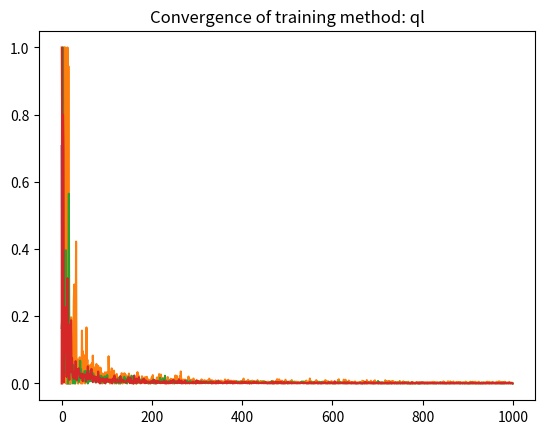

Write the Python code that produced this figure.
import numpy as np
try:
    import matplotlib.pyplot as plt
except ImportError:
    import matplotlib
    matplotlib.use('qt5agg')
    import matplotlib.pyplot as plt

class Environment:
    actions = {'U':(-1,0), 'D':(+1,0), 'L':(0,-1), 'R':(0,+1)}

    # Set the state grid and associated rewards.
    # Convention: reward None denotes unaccessible states.
    def __init__(self, reward_matrix, terminal_states, wind=0.):
        assert isinstance(terminal_states, set)
        self.terminal_states = terminal_states
        self.shape = reward_matrix.shape
        # Construct dict of reachable states and associated rewards
        self.states = set()  # set of all grid states
        self.reward = dict()  # dict of states and associated rewards
        for i in range(reward_matrix.shape[0]):
            for j in range(reward_matrix.shape[1]):
                # Skip states marked as np.nan (i.e. reward=None)
                if not np.isnan(reward_matrix[i,j]):
                    self.states.add((i,j))
                    self.reward[(i,j)] = reward_matrix[i,j]
        # Construct dict of states and allowed actions.
        # The resulting endstate is deterministic (i.e. without random 'wind').
        self.active_states = set() # set of non terminal states
        self.possible_actions = dict()  # dict of allowed actions per state
        for s in self.states:
            if s not in self.terminal_states:
                self.active_states.add(s)
                self.possible_actions[s] = dict()
                for a,x in self.actions.items():
                    s2 = (s[0] + x[0], s[1] + x[1])  # new state s'
                    if s2 in self.states:
                        self.possible_actions[s][a] = s2
        # Calculate transition probabilities
        self._set_wind(wind)
        # Current state, used when playing a game
        self.state = None

    # Set state
    def _set_state(self, state):
        assert state in self.active_states
        self.state = state

    # Set wind and recalculate transition probabilities
    def _set_wind(self, wind):
        assert wind >= 0 and wind <= 1
        self._wind = wind
        self._trans_prob = dict()
        for s,actions in self.possible_actions.items():
            wind_prob = wind / len(actions)
            for a_target in actions.keys():
                self._trans_prob[s,a_target] = dict()
                for a_actual,s2 in actions.items():
                    self._trans_prob[s,a_target][s2] = wind_prob + \
                        ((1 - wind) if a_actual == a_target else 0)

    # Set initial state and, optionally, change wind.
    def start_game(self, initial_state, wind=None):
        if wind is not None: self._set_wind(wind)
        self._set_state(initial_state)

    # Play a game and return history of states, actions and associated rewards.
    def play_game(self, initial_state, player):
        assert isinstance(player, AI)  # TODO: define superclass Player, and class Human
        self.start_game(initial_state)
        history = []
        # Repeat until a terminal state is reached
        while not self.is_gameover():
            s = self.state
            a = player.move()
            _, r = self.play_action(a)  # apply the move and update the environment
            # Update game history
            history.append((s,a,r))
        return history

    # Play action, update environment and return reward.
    # Used by play_game(), and directly by fully online training methods.
    def play_action(self, action):
        actions = self.possible_actions[self.state]
        assert action in actions
        # Update the state. In a windy grid, the new state can be random
        if np.random.random() < self._wind:
            self.state = list(actions.values())[np.random.choice(len(actions))]
        else:
            self.state = actions[action]
        return self.state, self.reward[self.state]

    def is_gameover(self):
        return self.state in self.terminal_states

    def print_trans_prob(self):
        print(self._print_d(self._trans_prob))

    def print_possible_actions(self):
        print(self._print_d(self.possible_actions))

    # Recursive function to print nested dictionary in a readable way
    def _print_d(self, dd, lvl=0):
        if type(dd) != dict:
            return str(dd)
        else:
            res = []
            for x,y in dd.items():
                res.append(''.join((' '*4*lvl, str(x),': ',self._print_d(y, lvl+1))))
            return '\n'*(lvl>0) + '\n'.join(res)

    def print_reward(self):
        for i in range(self.shape[0]):
            print('-' * 6 * self.shape[1])
            for j in range(self.shape[1]):
                r = self.reward.get((i,j), np.nan)
                if np.isnan(r):
                    print('     |', end='')
                elif r >= 0:
                    print(' %.2f|' % r, end='')
                else:
                    print('%.2f|' % r, end='') # -ve sign takes up an extra space
            print()
        print('-' * 6 * self.shape[1])


class AI:
    def __init__(self, env, gamma=1, eps=0.1, delta=1e-5):
        assert isinstance(env, Environment)
        assert gamma >= 0 and gamma <= 1
        assert eps >= 0 and eps <= 1
        self.env = env  # game environment
        self.gamma = gamma  # one-period discounting factor for future rewards
        self.eps = eps  # prob to explore (epsilon-greedy strategy)
        self.delta = delta  # convergence threshold
        self.reset()
        # List of available training methods
        self._train = {
            'god'  : self._learn_god,
            'mc'   : self._learn_mc,
            'sarsa': self._learn_sarsa,
            'ql'   : self._learn_ql
        }
        self.training_methods = list(self._train.keys())

    # Reset policy, value function, and Q.
    def reset(self):
        # Random policy initialization {state: action}
        self.policy = dict()
        for s,actions in self.env.possible_actions.items():
            self.policy[s] = np.random.choice(list(actions.keys()))
        # State values initialization {state: value}
        self.value = dict()
        for s in self.env.states:
            self.value[s] = 0
        # Q function initialization {(state, action): (value, n)}
        # n is the number of observations, used to update the mean
        self.Q = dict()
        for s,actions in self.env.possible_actions.items():
            self.Q[s] = dict()
            for a in actions.keys():  # actions is a dict()
                self.Q[s][a] = (0,0)

    # Wrapper method to train the AI
    def learn(self, method='mc', n=None):
        assert method in self.training_methods
        print('Starting training with method: ' + method)
        if n is None:
            return self._train[method]()
        else:
            assert type(n) is int and n > 0
            return self._train[method](n)

    # Determine states value and find optimal policy assuming we are in god mode
    # ie. we know the grid's transition probabilities. This allows the agent
    # to learn without really playing the game. It is like cheating, since a
    # real agent would not know the transition probabilities but it would need
    # instead to play the game multiple times, in order to learn the average
    # outcome of each action in each state.
    #
    # This function is useful to easily solve the prediction problem (policy
    # evaluation) and the control problem (policy selection), and to benchmark a
    # more realistic reinforcement learning algorithms that does not rely on
    # knowing the transition probabilities, such as a Monte Carlo approach.
    #
    # Optimal policy: for each state, perform the action that maximizes the
    # state value, i.e. the average future reward of the state.
    # State value = the best average future reward of the state
    #             = value of the state unde the optimal policy.
    def _learn_god(self, _=None):
        # Repeat until convergence.
        delta_history = []
        i = 0
        while True:
            i += 1
            value_change = 0
            policy_change = False
            # Loop through all active states
            for s,actions in self.env.possible_actions.items():
                best_v = float('-inf')
                best_a = None
                # Loop through all possible actions to determine the value.
                for a in actions.keys():  # actions is a dict()
                    v = 0  # we will accumulate
                    # Add the average future reward for the selected action.
                    for s2,p in self.env._trans_prob[(s,a)].items():
                        v += p * (self.env.reward[s2] + self.gamma * self.value[s2])
                    if v > best_v:
                        best_v, best_a = (v, a)
                value_change = max(value_change, np.abs(best_v - self.value[s]))
                # Update policy and state value
                if best_a != self.policy[s]: policy_change = True
                self.policy[s] = best_a
                self.value[s] = best_v
            # Check if we can stop learning
            delta_history.append(value_change)
            if value_change < self.delta and policy_change == False:
                print('Training completed after ' + str(i) \
                    + ' games (value change = ' + str(value_change) + ').')
                break
        return delta_history

    # Find optimal policy by playing the game multiple times and using a Monte
    # Carlo (MC) approach to update the estimates of value function Q(s,a).
    # The optimal policy is found by maximising Q(s,a) wrt. a
    # This is a semi-online algorithm, since updates happen only at the end of
    # each game, and not after each move.
    def _learn_mc(self, n=1000):
        delta_history = []
        print('Training progress:')
        # Repeat for n times
        for i in range(n):
            # Print simulation progress
            if (i + 1) % (n // 10) == 0: print(str(100 * (i + 1) // n) + '%')
            initial_state = list(self.env.active_states)[np.random.choice(len(self.env.active_states))]
            history_r = self.env.play_game(initial_state, player=self)
            # Calculate total future reward per visited state
            R = 0
            history_R = []
            for s,a,r in reversed(history_r):
                R = r + self.gamma * R
                history_R.append((s,a,R))
            # Update Q(s,a)
            seen = set()
            for s,a,R in history_R:
                if (s,a) not in seen:
                    seen.add((s,a))
                    (q,m) = self.Q[s][a]
                    # Update the estimate using a (decaying) learning rate alpha=1/(m+1)
                    self.Q[s][a] = ((q * m + R) / (m + 1), m + 1)
            # Update policy online, ie. after each update of Q. This saves one
            # optimization loop. In principle, we should first find Q (inner
            # optimization loop), and only then update the policy. And we would
            # have an outer optimization loop to find the optimal policy. Such
            # an optimization algorithm would have very slow convergence.
            # We also update the state value function along with the policy.
            delta_history.append(self._update_from_Q())
        return delta_history

    # TD0 is similar to MC, but more online, i.e. we update Q after each move,
    # and not at the end of a game.
    # Difference with MC: we do not calculate use total future returns R from
    # the last game history, but we estimate (or 'bootstrap') it with the
    # (current) next state value (the state value is the total future reward).
    def _learn_td0(self, n=1000):
        delta_history = []
        print('Training progress:')
        # Repeat for n times
        for i in range(n):
            # Print simulation progress
            if (i + 1) % (n // 10) == 0: print(str(100 * (i + 1) // n) + '%')
            s = list(self.env.active_states)[np.random.choice(len(self.env.active_states))]
            self.env.start_game(s)
            a = self.move()
            # Play until gameover
            while not self.env.is_gameover():
                s2, r = self.env.play_action(a)
                # Check if it is already gameover
                if self.env.is_gameover():
                    a2 = None
                    next_q = 0
                else:
                    a2 = self.move()  # required now to update Q, but played later
                    next_q = self.Q[s2][a2][0]
                # Update the estimate using a (decaying) learning rate alpha=1/(m+1)
                q, m = self.Q[s][a]
                self.Q[s][a] = ((q * m + (r + self.gamma * next_q)) / (m + 1), m + 1)
                # Update for next round
                s = s2
                a = a2
            # Update policy and value function.
            delta_history.append(self._update_from_Q())
        return delta_history

    # SARSA is similar to TD0, but even more online, i.e. we update the policy
    # after each move, along with Q.
    # In practice: we do not need to update policy and state values after each
    # move. We can simply choose actions based on argmax(Q), instead of policy.
    def _learn_sarsa(self, n=1000):
        delta_history = []
        print('Training progress:')
        # Repeat for n times
        for i in range(n):
            # Print simulation progress
            if (i + 1) % (n // 10) == 0: print(str(100 * (i + 1) // n) + '%')
            s = list(self.env.active_states)[np.random.choice(len(self.env.active_states))]
            self.env.start_game(s)
            a = self.move()
            # Play until gameover
            while not self.env.is_gameover():
                s2, r = self.env.play_action(a)
                # Check if it is already gameover
                if self.env.is_gameover():
                    a2 = None
                    next_q = 0
                else:
                    # SARSA: We select second action based on maximizing Q, instead of the policy.
                    a2 = self._randomize(self._argmax_Q(s2))
                    next_q = self.Q[s2][a2][0]
                # Update the estimate using a (decaying) learning rate alpha=1/(m+1)
                q, m = self.Q[s][a]
                self.Q[s][a] = ((q * m + (r + self.gamma * next_q)) / (m + 1), m + 1)
                # Update for next round
                s = s2
                a = a2
                self.policy
            # Update policy and value function. Note: we could do it at the end
            # of the training, since we do not use the policy while training.
            # Here we simply want to update the history of changes to value function.
            delta_history.append(self._update_from_Q())
        return delta_history

    # Q-learning is similar to SARSA, but off-policy.
    # We do not necessarily perform the action that we use to update Q.
    def _learn_ql(self, n=1000):
        delta_history = []
        print('Training progress:')
        # Repeat for n times
        for i in range(n):
            # Print simulation progress
            if (i + 1) % (n // 10) == 0: print(str(100 * (i + 1) // n) + '%')
            s = list(self.env.active_states)[np.random.choice(len(self.env.active_states))]
            self.env.start_game(s)
            a = self.move()
            # Play until gameover
            while not self.env.is_gameover():
                s2, r = self.env.play_action(a)
                # Check if it is already gameover
                if self.env.is_gameover():
                    a2 = None
                    next_q = 0
                else:
                    # Q-learning: We select second action based on Q, and no randomization
                    a2 = self._argmax_Q(s2)
                    next_q = self.Q[s2][a2][0]
                    a2 = self._randomize(a2) # Now we randomize
                # Update the estimate using a (decaying) learning rate alpha=1/(m+1)
                q, m = self.Q[s][a]
                self.Q[s][a] = ((q * m + (r + self.gamma * next_q)) / (m + 1), m + 1)
                # Update for next round
                s = s2
                a = a2
                self.policy
            # Update policy and value function. Note: we could do it at the end
            # of the training, since we do not use the policy while training.
            # Here we simply want to update the history of changes to value function.
            delta_history.append(self._update_from_Q())
        return delta_history

    # Update policy and value function based on maximizing Q.
    # Used with MC and SARSA to perform online policy optimization.
    # Return maximum value change and boolean for tracking policy changes.
    def _update_from_Q(self):
        value_change = 0
        # policy_change = False
        for s in self.policy.keys():
            best_a = self._argmax_Q(s)
            best_v = self.Q[s][best_a][0]
            value_change = max(value_change, np.abs(best_v - self.value[s]))
            # if best_a != self.policy[s]: policy_change = True
            self.policy[s] = best_a
            self.value[s] = best_v
        return value_change  # , policy_change

    # Given states , return action a that maximizes Q(s,a)
    def _argmax_Q(self, state):
        assert state in self.env.active_states
        return max(self.Q[state], key=self.Q[state].get)

    # Select action based on policy, with epsilon-greedy random exploration.
    def move(self, explore=True):
        assert self.env.state in self.env.active_states
        a = self.policy[self.env.state]
        if explore: a = self._randomize(a)
        return a

    # Epsilon-greedy exploration strategy
    def _randomize(self, action):
        assert self.env.state in self.env.possible_actions
        assert action in self.env.possible_actions[self.env.state]
        if np.random.random() < self.eps:
            return np.random.choice(list(self.env.possible_actions[self.env.state].keys()))
        else:
            return action

    def print_policy(self):
        for i in range(self.env.shape[0]):
            print('-' * 6 * self.env.shape[1])
            for j in range(self.env.shape[1]):
                r = self.env.reward.get((i,j), np.nan)
                r_s = ' ' if np.isnan(r) else '+' if r >= 0 else '-'
                a = self.policy.get((i,j), r_s)
                print('  %s  |' % a, end='')
            print()
        print('-' * 6 * self.env.shape[1])

    def print_value(self):
        for i in range(self.env.shape[0]):
            print('-' * 6 * self.env.shape[1])
            for j in range(self.env.shape[1]):
                v = self.value.get((i,j), np.nan)
                if np.isnan(v):
                    print('     |', end='')
                elif v >= 0:
                    print(' %.2f|' % v, end='')
                else:
                    print('%.2f|' % v, end='')
            print()
        print('-' * 6 * self.env.shape[1])


if __name__ == '__main__':

    terminal_states={(0,3), (1,3)}
    reward_matrix = np.full((4,6), -0.1)  # penalty for each move
    reward_matrix[0,3] = +1  # target state
    reward_matrix[1,3] = -1  # pitfall state
    # unaccessible states
    reward_matrix[1,1] = reward_matrix[0,4] = reward_matrix[2,4] = None

    envs = {
        'simple': Environment(reward_matrix, terminal_states),
        'windy': Environment(reward_matrix, terminal_states, wind=.4),
        'too windy': Environment(reward_matrix, terminal_states, wind=1)
    }
    print('Rewards:')
    envs['simple'].print_reward()
    # envs['simple'].print_possible_actions()
    # for name,env in envs.items():
    #     print(name + ' transition probabilities:')
    #     env.print_trans_prob()

    # Note that we need to increase eps lo learn effectively in windy environments!
    ais = {
        # 'simple': AI(envs['simple']),
        # 'gamma': AI(envs['simple'], gamma=0.9),  # note the change in value function
        # 'windy': AI(envs['windy'], eps=0.5),  # note the change in value function and policy
        'windy gamma': AI(envs['windy'], gamma=0.9, eps=0.5),  # note the change in value function and policy
        # 'too greedy': AI(envs['simple'], gamma=0), # unable to see only one step further, unable to reach target state
        # 'too windy': AI(envs['too windy'], gamma=0, eps=0.5) # any action has random outcome, unable to learn anything
    }

    for name,ai in ais.items():
        print('AI: ' + name)
        for method in ai.training_methods:
            ai.reset()
            plt.plot(ai.learn(method))
            plt.title('Convergence of training method: ' + method)
            plt.show()
            print('Value function:')
            ai.print_value()
            print('Optimal policy:')
            ai.print_policy()
            print()
